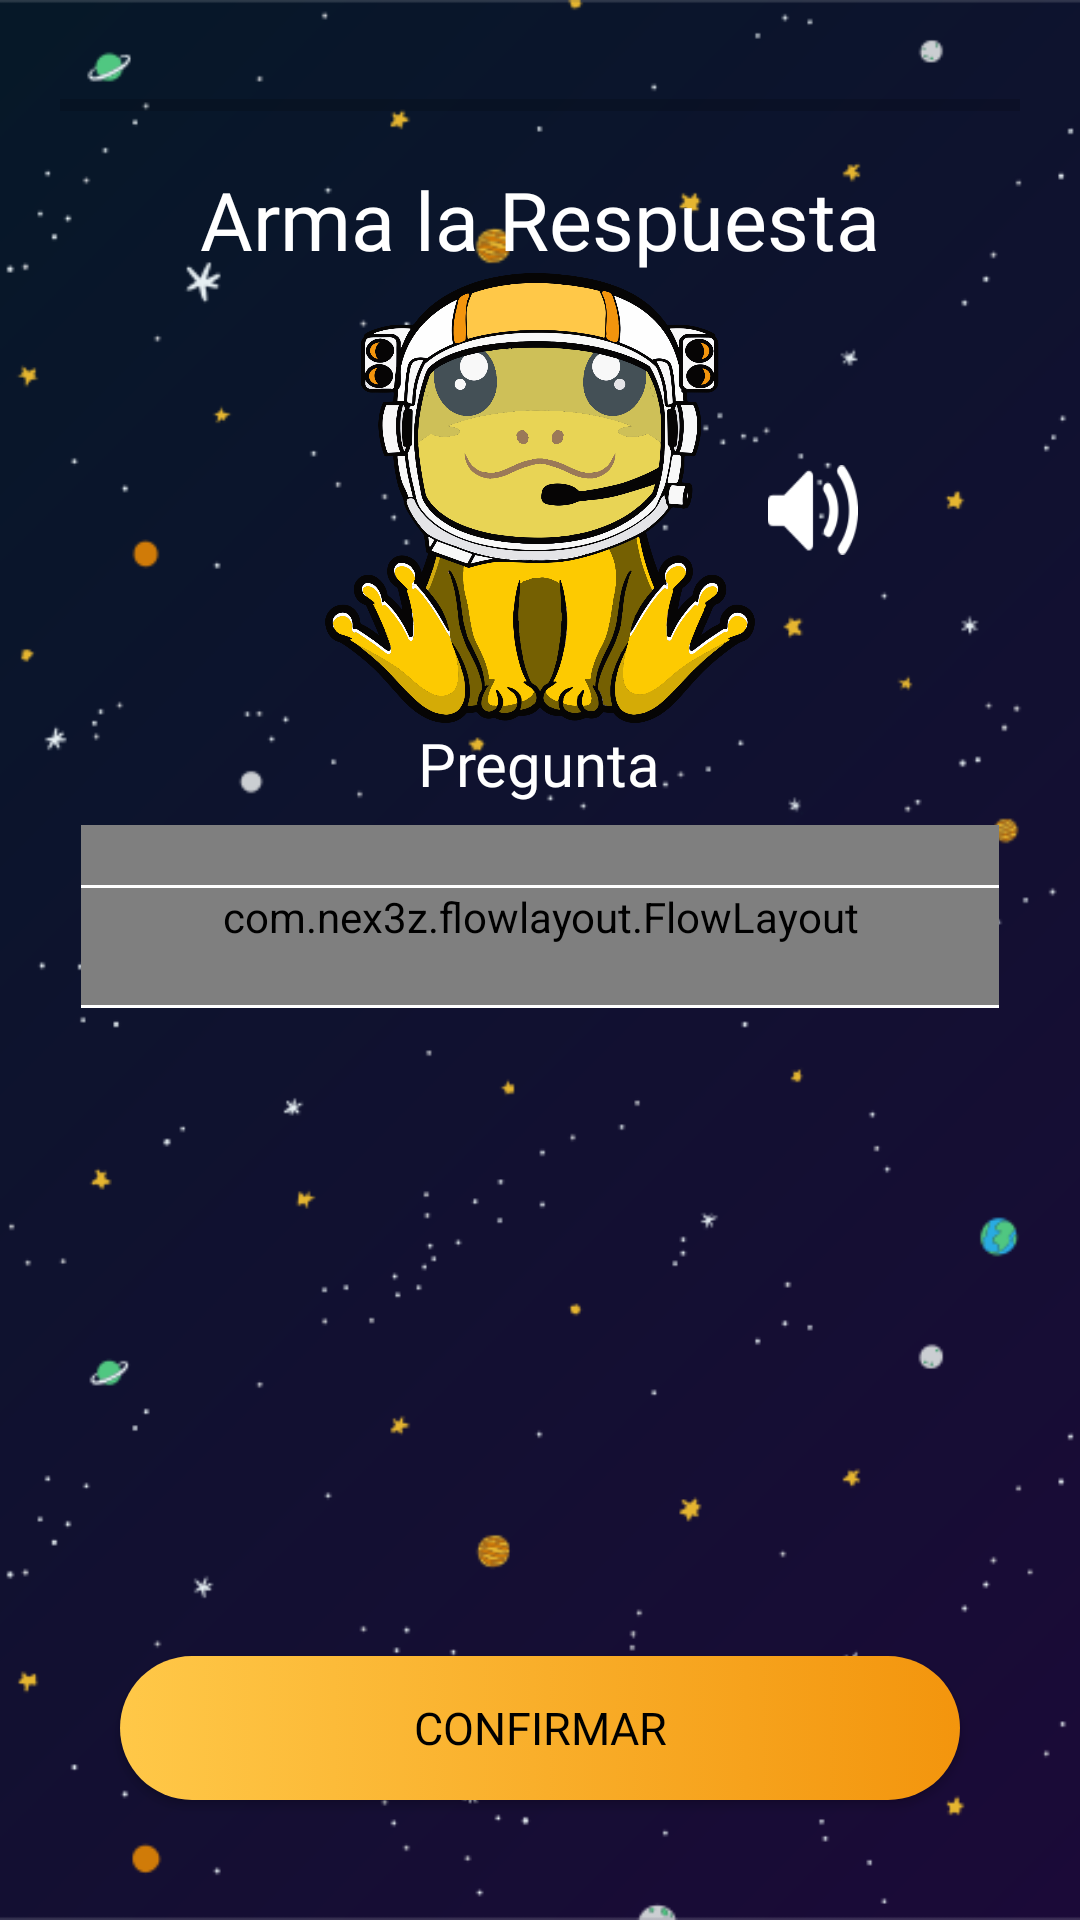

Reconstruct the res/layout file that produces this screen, plus the resources it refers to.
<!-- AndroidManifest.xml: application theme Theme.Jugablidad_1 -->
<!-- res/layout/activity_modo3.xml -->
<?xml version="1.0" encoding="utf-8"?>
<RelativeLayout xmlns:android="http://schemas.android.com/apk/res/android"
    xmlns:app="http://schemas.android.com/apk/res-auto"
    xmlns:tools="http://schemas.android.com/tools"
    android:layout_width="match_parent"
    android:layout_height="match_parent"
    android:padding="20dp"
    tools:context=".Modo3_Activity"
    android:background="@drawable/fondo" >

        
        <ProgressBar
            android:id="@+id/jugabilidad2_pgrBar"
            style="@style/Widget.AppCompat.ProgressBar.Horizontal"
            android:layout_width="match_parent"
            android:layout_height="30dp" />

        
    <TextView
        android:id="@+id/jugabilidad2_txtTitulo"
        android:layout_width="match_parent"
        android:layout_height="wrap_content"
        android:layout_below="@id/jugabilidad2_pgrBar"
        android:layout_centerInParent="true"
        android:layout_marginTop="5dp"
        android:fontFamily="@font/poppins_bold"
        android:text="Arma la Respuesta"
        android:textAlignment="center"
        android:textColor="@color/white"
        android:textSize="27dp" />


        
        <ImageView
            android:id="@+id/jugabilidad2_imvMascota"
            android:layout_width="150dp"
            android:layout_height="150dp"
            android:layout_below="@id/jugabilidad2_txtTitulo"
            android:layout_centerInParent="true"
            android:src="@drawable/luna_mascota" />
    

    
    <ImageButton
        android:id="@+id/jugabilidad2_imbVoz"
        android:layout_width="30dp"
        android:layout_height="30dp"
        android:layout_below="@id/jugabilidad2_txtTitulo"
        android:layout_centerInParent="true"
        android:layout_marginLeft="1dp"
        android:layout_marginTop="64dp"
        android:layout_toRightOf="@id/jugabilidad2_imvMascota"
        android:background="@drawable/audio_blanco_icono" />

    <TextView
        android:id="@+id/jugabilidad2_txtPregunta"
        android:layout_width="wrap_content"
        android:layout_height="wrap_content"
        android:layout_below="@id/jugabilidad2_imvMascota"
        android:layout_centerInParent="true"
        android:fontFamily="@font/poppins_bold"
        android:text="Pregunta"
        android:textAlignment="center"
        android:textColor="@color/white"
        android:textSize="20dp" />


        
    <FrameLayout
        android:id="@+id/jugabilidad2_fmlRespuestas"
        android:layout_width="match_parent"
        android:layout_height="wrap_content"
        android:layout_below="@+id/jugabilidad2_txtPregunta"
        android:layout_marginStart="7dp"
        android:layout_marginTop="7dp"
        android:layout_marginEnd="7dp"
        android:layout_marginBottom="7dp">

        <com.nex3z.flowlayout.FlowLayout
            android:id="@+id/jugabilidad2_sentence_line"
            android:layout_width="match_parent"
            android:layout_height="match_parent"
            app:flFlow="true" />

        <View
            style="@style/split_line_horizontal"
            android:layout_marginTop="20dp"
            android:backgroundTint="@color/white"/>

        <View
            style="@style/split_line_horizontal"
            android:layout_marginTop="60dp"
            android:backgroundTint="@color/white" />
    </FrameLayout>

        

    <GridView
        android:id="@+id/jugabilidad2_grdPalabras"
        android:layout_width="wrap_content"
        android:layout_height="200dp"
        android:layout_below="@id/jugabilidad2_fmlRespuestas"
        android:layout_marginTop="5dp"
        android:numColumns="3"
        android:horizontalSpacing="10dp"
        android:verticalSpacing="15dp">

    </GridView>
        

        

        <Button
            android:id="@+id/jugabilidad2_modo_3_btn_confirmar"
            android:layout_width="match_parent"
            android:layout_height="wrap_content"
            android:layout_alignParentBottom="true"
            android:layout_marginStart="20dp"
            android:layout_marginTop="20dp"
            android:layout_marginEnd="20dp"
            android:layout_marginBottom="20dp"
            android:background="@drawable/shape_jugabilidad2_bntconfirmar"
            android:fontFamily="@font/poppins_bold"
            android:text="CONFIRMAR"
            android:textColor="@color/black"
            android:textSize="15dp"
            app:backgroundTint="@null" />
</RelativeLayout>
<!-- resources referenced by this layout -->
<resources>
  <color name="black">#FF000000</color>
  <color name="white">#FFFFFFFF</color>
  <!-- drawable audio_blanco_icono: png bitmap (drawable, 1444 bytes) -->
  <!-- drawable fondo: png bitmap (drawable, 475514 bytes) -->
  <!-- drawable luna_mascota: png bitmap (drawable, 334868 bytes) -->
  <!-- drawable shape_jugabilidad2_bntconfirmar (drawable) -->
  <selector xmlns:android="http://schemas.android.com/apk/res/android" >
      <item>
          <shape android:shape="rectangle">
             <gradient
                 android:startColor="#FFC848"
                 android:endColor="#F3950D"
                 android:angle="0" />
              <corners android:radius="50dip" />
          </shape>
      </item>
  </selector>
  <!-- drawable shape_jugabilidad2_gridview (drawable) -->
  <selector xmlns:android="http://schemas.android.com/apk/res/android" >
      <item
          android:left="5dp"
          android:right="5dp"
          android:top="5dp"
          android:bottom="5dp">
          <shape android:shape="rectangle">
              <padding
                  android:left="5dp"
                  android:right="5dp"
                  android:top="5dp"
                  android:bottom="5dp" />
              <solid
                  android:color="@color/white"/>
              <corners
                  android:radius="30dip"
                  android:color="@color/black"/>
              <stroke
                  android:width="2dip"
                  android:color="@android:color/holo_green_dark"/>
          </shape>
      </item>
  </selector>
  <style name="split_line_horizontal">
              <item name="android:layout_width">match_parent</item>
              <item name="android:layout_height">1dp</item>
              <item name="android:background">@android:color/white</item>
          </style>
  <style name="Theme.Jugablidad_1" parent="Theme.MaterialComponents.DayNight.DarkActionBar">
          
          <item name="colorPrimary">@color/purple_500</item>
          <item name="colorPrimaryVariant">@color/purple_700</item>
          <item name="colorOnPrimary">@color/white</item>
          
          <item name="colorSecondary">@color/teal_200</item>
          <item name="colorSecondaryVariant">@color/teal_700</item>
          <item name="colorOnSecondary">@color/black</item>
          
          <item name="android:statusBarColor" tools:targetApi="l">?attr/colorPrimaryVariant</item>
          
      </style>
  <color name="purple_500">#FF6200EE</color>
  <color name="purple_700">#FF3700B3</color>
  <color name="teal_200">#FF03DAC5</color>
  <color name="teal_700">#FF018786</color>
</resources>
